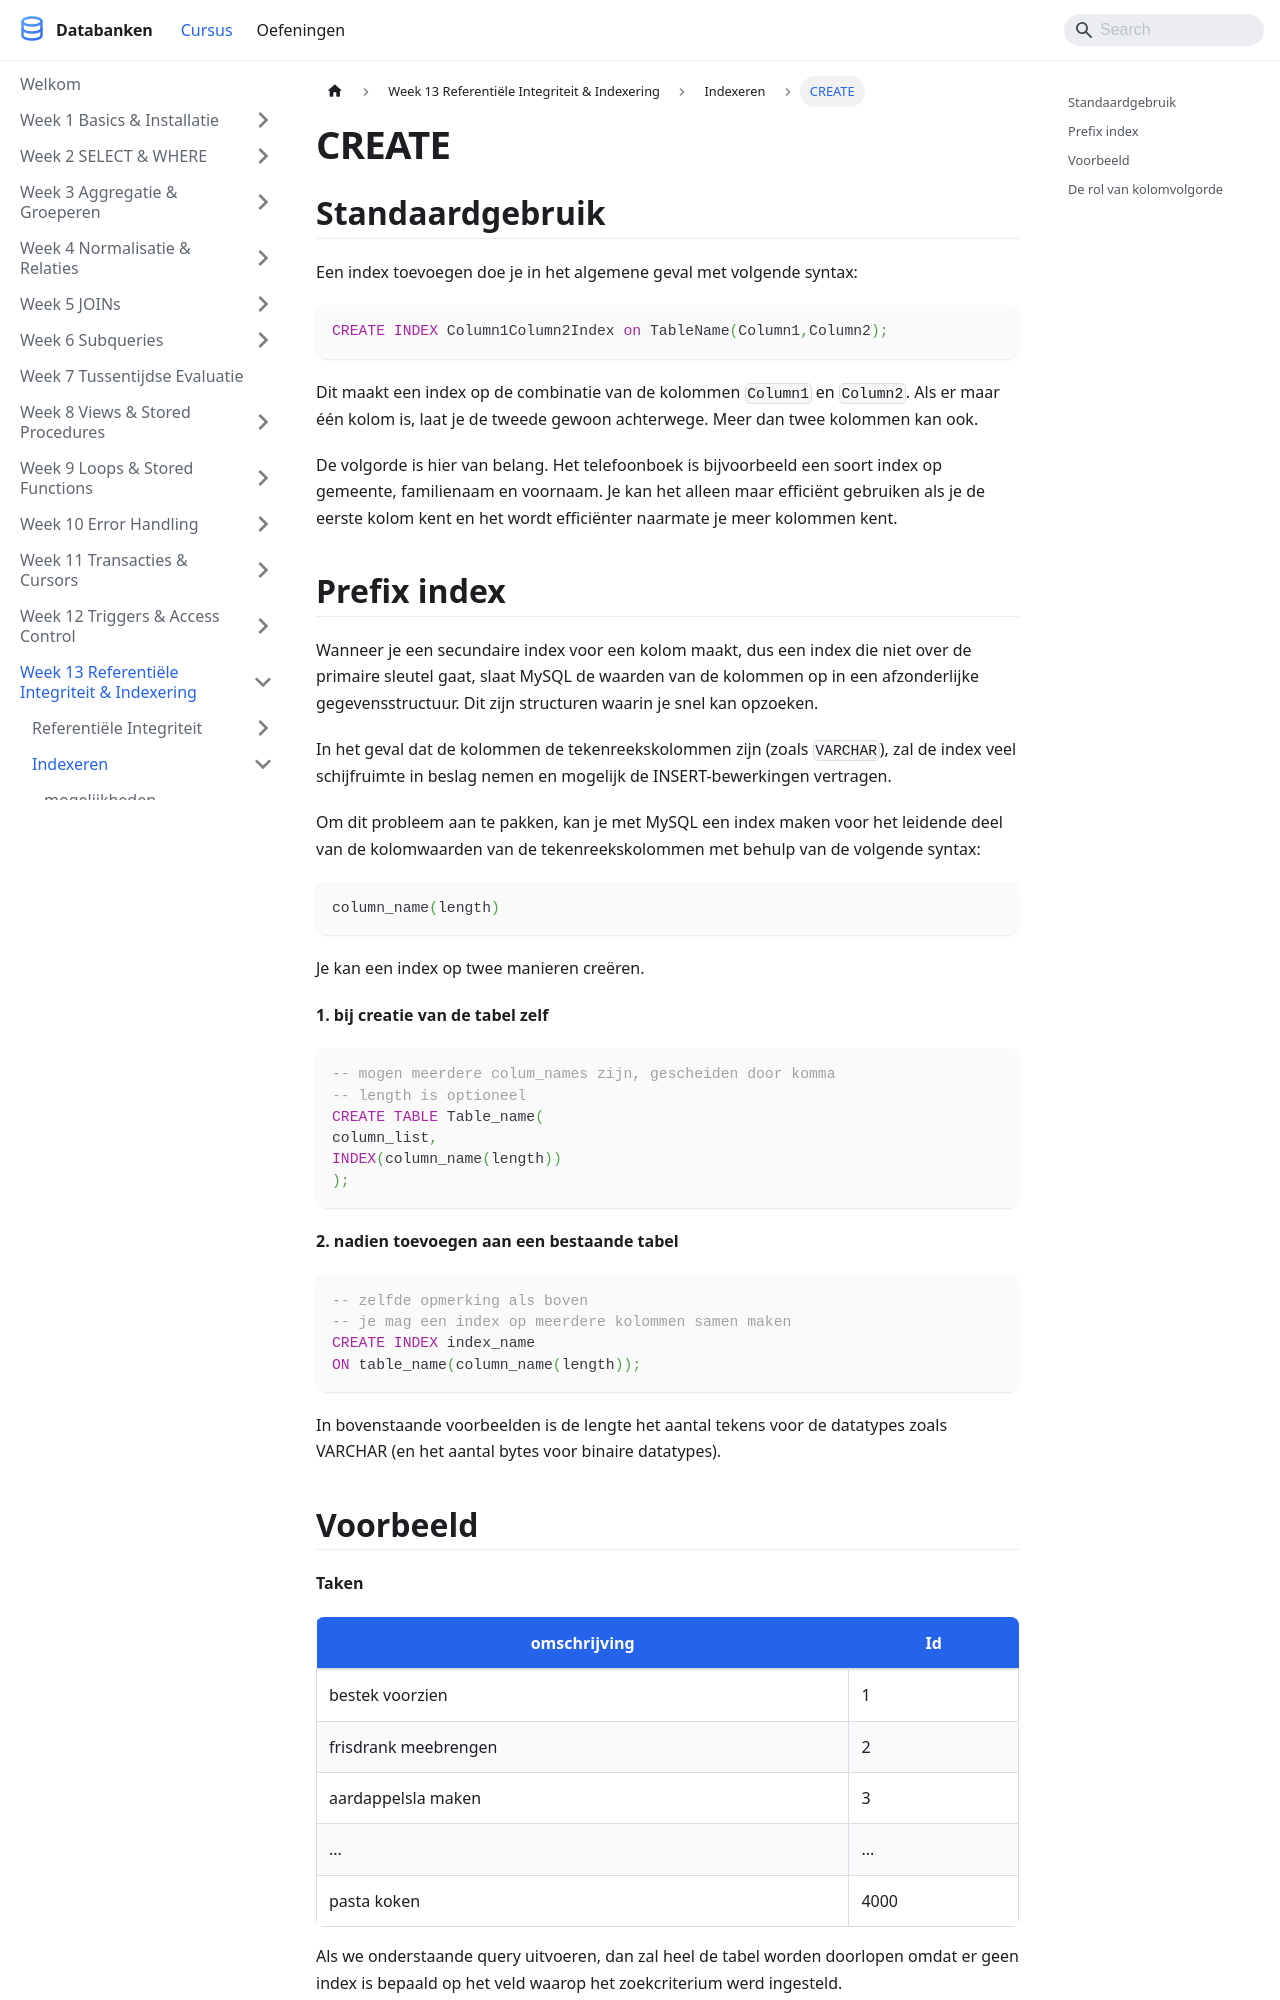

repository: StephaneVanRossem02/cursus-databanken · page: docs/week_13-advanced/indexeren/create/index.html · generator: docusaurus

---
title: "CREATE"
description: "Een index toevoegen doe je in het algemene geval met volgende syntax."
sidebar_position: 78
---

# CREATE

## Standaardgebruik

Een index toevoegen doe je in het algemene geval met volgende syntax:

```sql
CREATE INDEX Column1Column2Index on TableName(Column1,Column2);
```

Dit maakt een index op de combinatie van de kolommen `Column1` en `Column2`. Als er maar één kolom is, laat je de tweede gewoon achterwege. Meer dan twee kolommen kan ook.

De volgorde is hier van belang. Het telefoonboek is bijvoorbeeld een soort index op gemeente, familienaam en voornaam. Je kan het alleen maar efficiënt gebruiken als je de eerste kolom kent en het wordt efficiënter naarmate je meer kolommen kent.

## Prefix index

Wanneer je een secundaire index voor een kolom maakt, dus een index die niet over de primaire sleutel gaat, slaat MySQL de waarden van de kolommen op in een afzonderlijke gegevensstructuur. Dit zijn structuren waarin je snel kan opzoeken.

In het geval dat de kolommen de tekenreekskolommen zijn (zoals `VARCHAR`), zal de index veel schijfruimte in beslag nemen en mogelijk de INSERT-bewerkingen vertragen.

Om dit probleem aan te pakken, kan je met MySQL een index maken voor het leidende deel van de kolomwaarden van de tekenreekskolommen met behulp van de volgende syntax:

```sql
column_name(length)
```

Je kan een index op twee manieren creëren.

**1. bij creatie van de tabel zelf**

```sql
-- mogen meerdere colum_names zijn, gescheiden door komma
-- length is optioneel
CREATE TABLE Table_name(
column_list,
INDEX(column_name(length))
);
```

**2. nadien toevoegen aan een bestaande tabel**

```sql
-- zelfde opmerking als boven
-- je mag een index op meerdere kolommen samen maken
CREATE INDEX index_name
ON table_name(column_name(length));
```

In bovenstaande voorbeelden is de lengte het aantal tekens voor de datatypes zoals VARCHAR (en het aantal bytes voor binaire datatypes).
